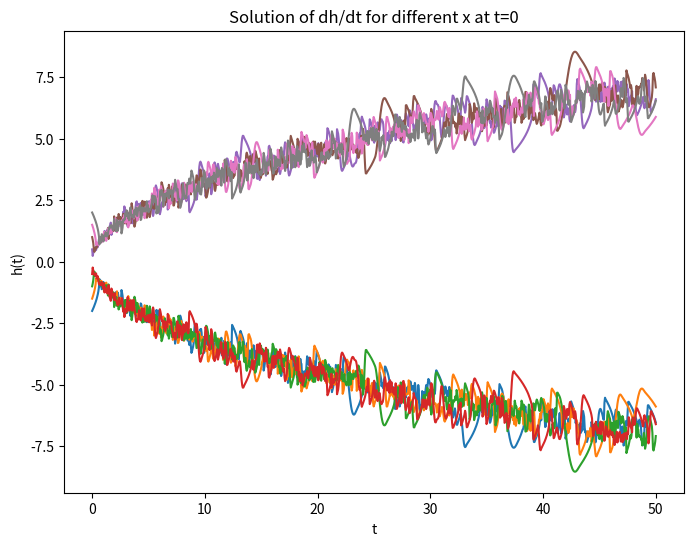

Reproduce this figure in Python.
import matplotlib.pyplot as plt
import numpy as np
from scipy.integrate import solve_ivp


def d_h_dt(t, h):
    return (1 / 2) * (((-2) / (h - (np.sqrt(t)))) + ((-2) / (h  + (np.sqrt(t)))))


h0_values = [-2, -1.5, -1, -0.5, 0.5, 1, 1.5, 2]  # You can customize this list with the values of x you want to test
stop = 50
t_span = [0, stop]
t_eval = np.linspace(0, stop, 1000)

plt.figure(figsize=(8, 6))

for h0 in h0_values:
    sol = solve_ivp(d_h_dt, t_span=t_span, y0=[h0], t_eval=t_eval)

    plt.plot(sol.t, sol.y[0], label=f'x={h0}')

plt.xlabel('t')
plt.ylabel('h(t)')
plt.title('Solution of dh/dt for different x at t=0')
plt.savefig('1.png')
plt.show()

